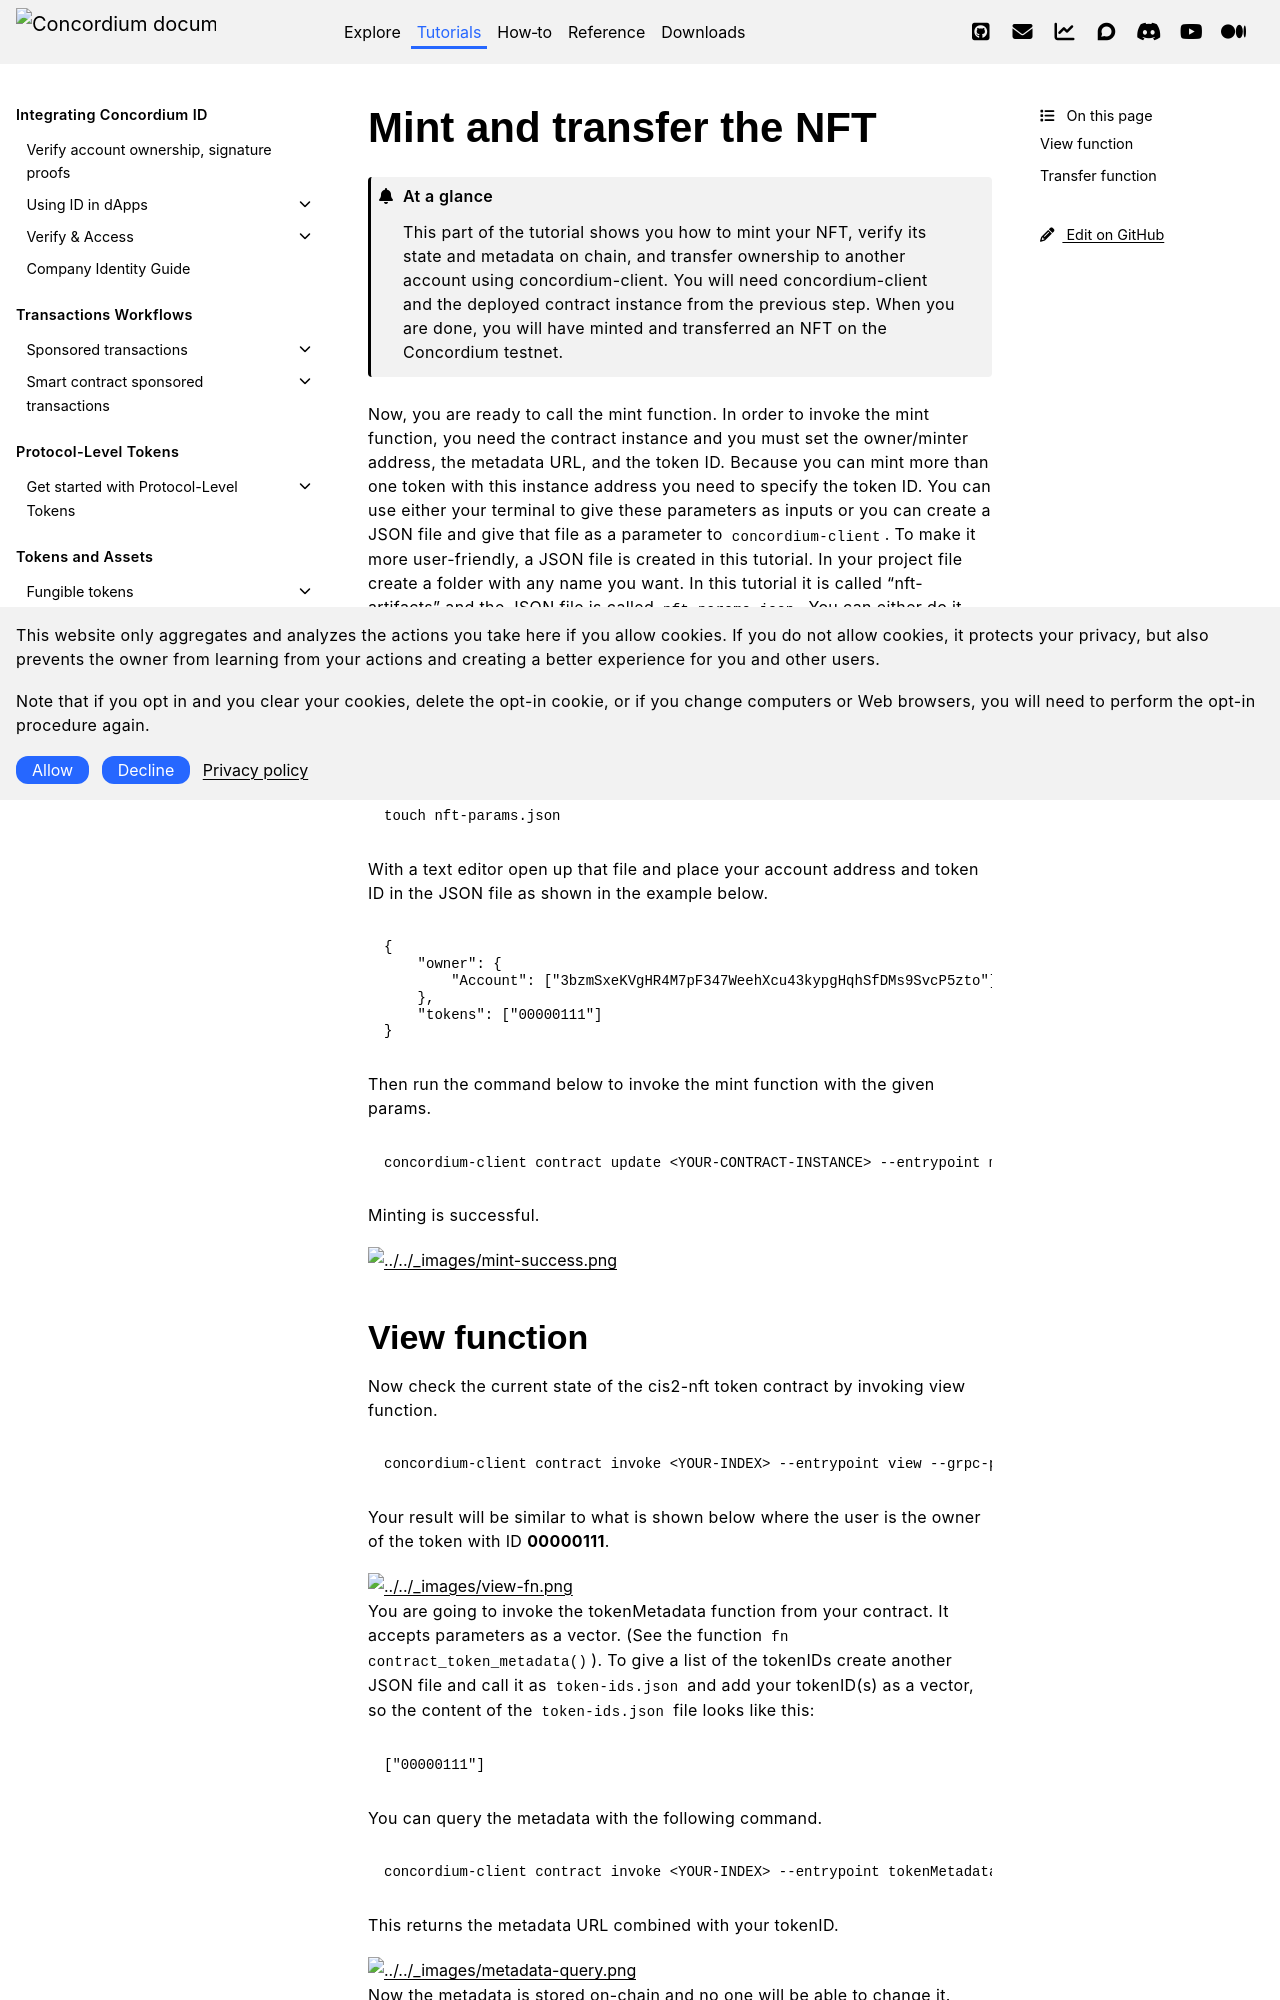

repository: Concordium/concordium.github.io · page: en/mainnet/tutorials/nft-minting/mint-xfer.html · generator: sphinx

.. _mint-transfer:

=========================
Mint and transfer the NFT
=========================

.. admonition:: At a glance

   This part of the tutorial shows you how to mint your NFT, verify its state and metadata on chain, and transfer ownership to another account using concordium-client. You will need concordium-client and the deployed contract instance from the previous step. When you are done, you will have minted and transferred an NFT on the Concordium testnet.

Now, you are ready to call the mint function. In order to invoke the mint function, you need the contract instance and you must set the owner/minter address, the metadata URL, and the token ID. Because you can mint more than one token with this instance address you need to specify the token ID. You can use either your terminal to give these parameters as inputs or you can create a JSON file and give that file as a parameter to ``concordium-client``. To make it more user-friendly, a JSON file is created in this tutorial. In your project file create a folder with any name you want. In this tutorial it is called “nft-artifacts” and the JSON file is called ``nft-params.json``. You can either do it manually or with following commands.

.. code-block:: console

    mkdir nft-artifacts

.. code-block:: console

    cd nft-artifacts

.. code-block:: console

    touch nft-params.json

With a text editor open up that file and place your account address and token ID in the JSON file as shown in the example below.

.. code-block:: console

    {
        "owner": {
            "Account": ["3bzmSxeKVgHR4M7pF347WeehXcu43kypgHqhSfDMs9SvcP5zto"]
        },
        "tokens": ["00000111"]
    }

Then run the command below to invoke the mint function with the given params.

.. code-block:: console

    concordium-client contract update <YOUR-CONTRACT-INSTANCE> --entrypoint mint --parameter-json nft-artifacts/nft-params.json --sender <YOUR-ADDRESS> --energy 6000 --grpc-port 20001

Minting is successful.

.. image:: images/mint-success.png
    :width: 100%

.. _nft-view-fn:
